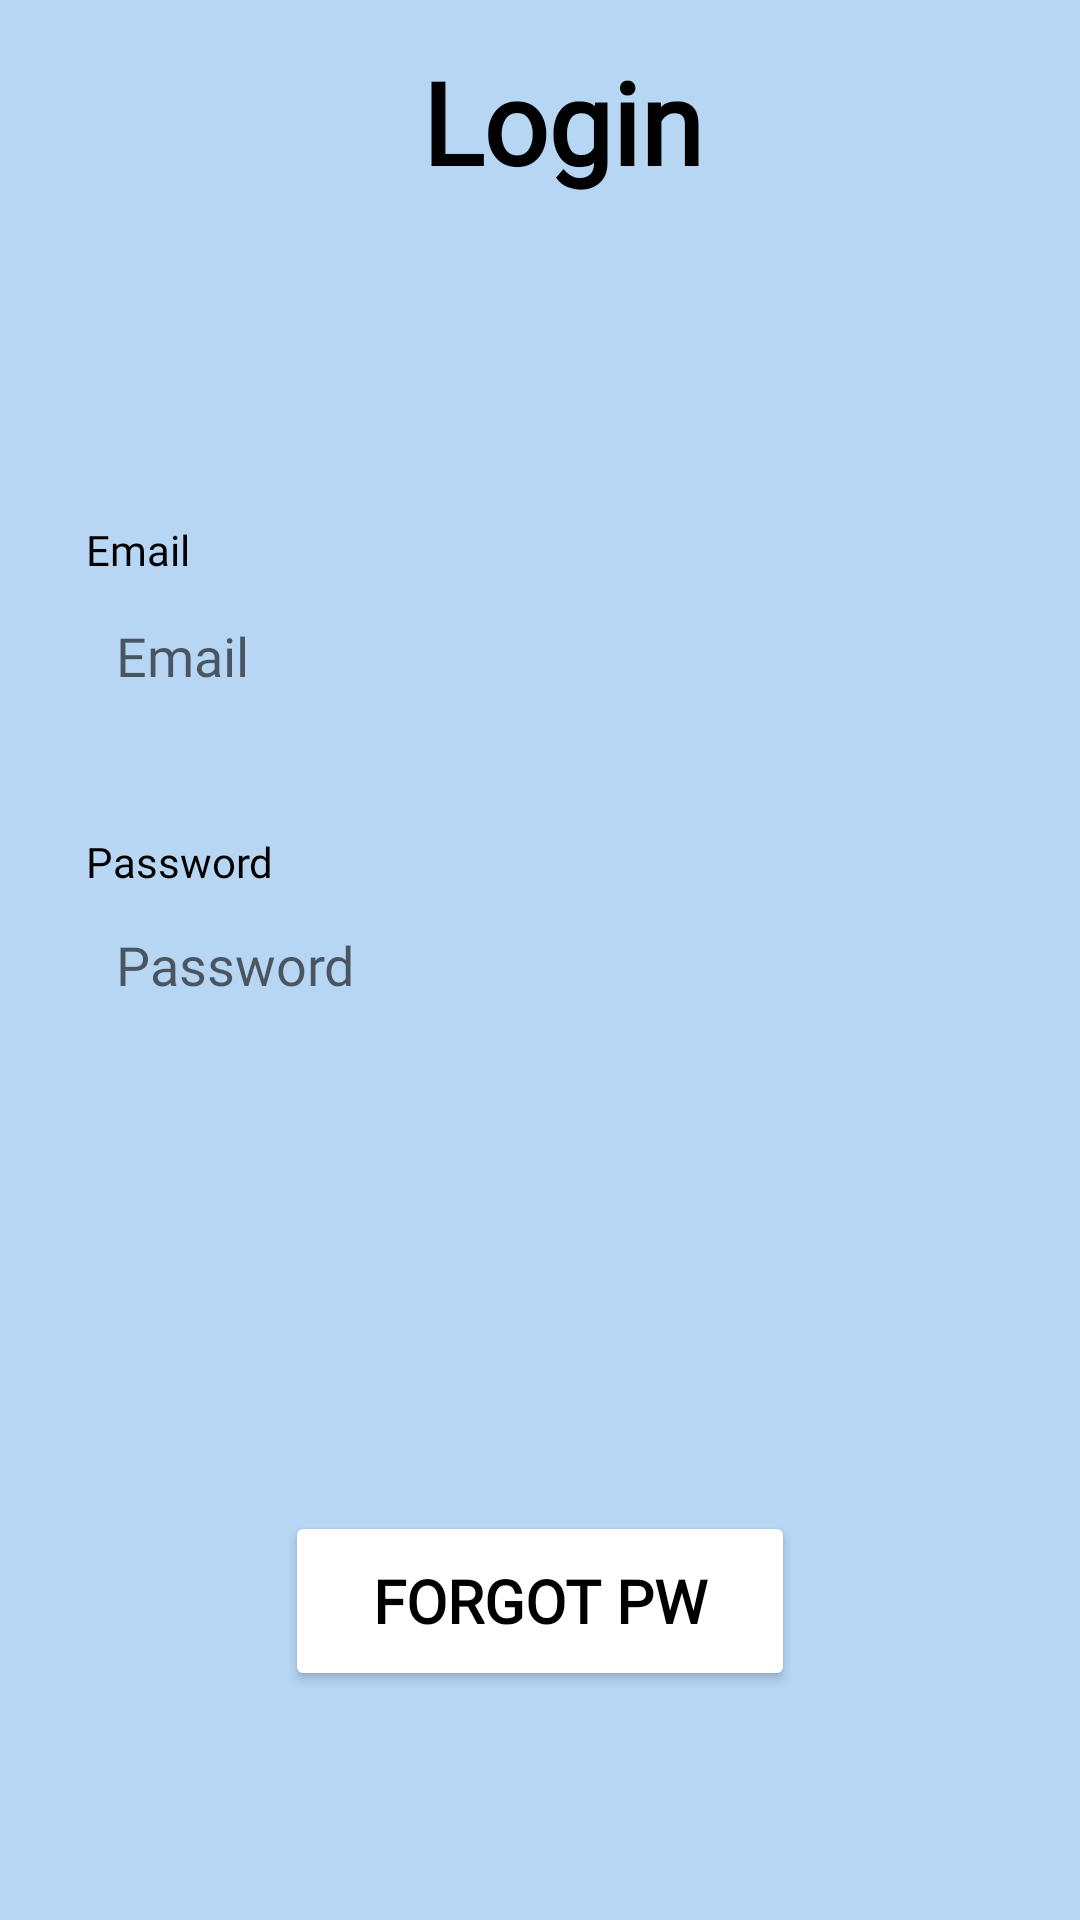

Reconstruct the res/layout file that produces this screen, plus the resources it refers to.
<!-- AndroidManifest.xml: activity theme Theme.Design.NoActionBar -->
<!-- res/layout/activity_login.xml -->
<?xml version="1.0" encoding="utf-8"?>
<androidx.constraintlayout.widget.ConstraintLayout xmlns:android="http://schemas.android.com/apk/res/android"
    xmlns:app="http://schemas.android.com/apk/res-auto"
    xmlns:tools="http://schemas.android.com/tools"
    android:layout_width="match_parent"
    android:layout_height="match_parent"
    android:background="@color/sky_blue"
    tools:context=".ui.user.LoginActivity">

    <TextView
        android:id="@+id/loginTitle"
        android:layout_width="wrap_content"
        android:layout_height="wrap_content"
        android:layout_marginStart="15dp"
        android:layout_marginTop="15dp"
        android:fontFamily="@font/playfair_display"
        android:text="@string/login_title"
        android:textAppearance="@style/TextAppearance.AppCompat.Large"
        android:textSize="38sp"
        android:textStyle="bold"
        android:textColor="@color/black"
        app:layout_constraintTop_toTopOf="parent"
        app:layout_constraintStart_toStartOf="parent"
        app:layout_constraintEnd_toEndOf="parent"
        app:layout_constraintHorizontal_bias="0.5" />

    <ImageButton
        android:id="@+id/BackButton"
        android:layout_width="40dp"
        android:layout_height="40dp"
        android:layout_marginStart="20dp"
        android:layout_marginTop="24dp"
        android:background="@drawable/back_button"
        app:layout_constraintStart_toStartOf="parent"
        app:layout_constraintTop_toTopOf="parent" />

    <TextView
        android:id="@+id/emailLabel"
        android:layout_width="303dp"
        android:layout_height="wrap_content"
        android:layout_marginStart="54dp"
        android:layout_marginTop="201dp"
        android:layout_marginEnd="54dp"
        android:layout_marginBottom="1dp"
        android:fontFamily="@font/playfair_display"
        android:text="@string/email"
        android:textColor="@color/black"
        app:layout_constraintBottom_toTopOf="@+id/editTextEmail"
        app:layout_constraintEnd_toEndOf="parent"
        app:layout_constraintStart_toStartOf="parent"
        app:layout_constraintTop_toTopOf="parent" />

    <EditText
        android:id="@+id/editTextEmail"
        android:layout_width="303dp"
        android:layout_height="50dp"
        android:layout_marginStart="54dp"
        android:layout_marginEnd="54dp"
        android:layout_marginBottom="34dp"
        android:background="@drawable/shape"
        android:backgroundTint="@color/white"
        android:ems="10"
        android:fontFamily="@font/playfair_display"
        android:hint="@string/email"
        android:inputType="textEmailAddress"
        android:padding="10dp"
        app:layout_constraintBottom_toTopOf="@+id/passwordLabel"
        app:layout_constraintEnd_toEndOf="parent"
        app:layout_constraintStart_toStartOf="parent"
        app:layout_constraintTop_toBottomOf="@+id/emailLabel" />

    <TextView
        android:id="@+id/passwordLabel"
        android:layout_width="303dp"
        android:layout_height="wrap_content"
        android:layout_marginStart="54dp"
        android:layout_marginEnd="54dp"
        android:fontFamily="@font/playfair_display"
        android:text="@string/password"
        android:textColor="@color/black"
        app:layout_constraintBottom_toTopOf="@+id/editTextPassword"
        app:layout_constraintEnd_toEndOf="parent"
        app:layout_constraintStart_toStartOf="parent"
        app:layout_constraintTop_toBottomOf="@+id/editTextEmail" />

    <EditText
        android:id="@+id/editTextPassword"
        android:layout_width="303dp"
        android:layout_height="50dp"
        android:layout_marginStart="54dp"
        android:layout_marginEnd="54dp"
        android:layout_marginBottom="80dp"
        android:background="@drawable/shape"
        android:backgroundTint="@color/white"
        android:ems="10"
        android:fontFamily="@font/playfair_display"
        android:hint="@string/password"
        android:inputType="textPassword"
        android:padding="10dp"
        app:layout_constraintBottom_toTopOf="@+id/loginButton"
        app:layout_constraintEnd_toEndOf="parent"
        app:layout_constraintStart_toStartOf="parent"
        app:layout_constraintTop_toBottomOf="@+id/passwordLabel" />

    <Button
        android:id="@+id/loginButton"
        android:layout_width="110dp"
        android:layout_height="60dp"
        android:layout_marginStart="186dp"
        android:layout_marginEnd="183dp"
        android:layout_marginBottom="17dp"
        android:backgroundTint="@color/peri"
        android:fontFamily="@font/playfair_display"
        android:text="@string/login"
        android:textColor="@color/black"
        android:textSize="20sp"
        android:textStyle="bold"
        app:layout_constraintBottom_toTopOf="@+id/forgotpwButton"
        app:layout_constraintEnd_toEndOf="parent"
        app:layout_constraintStart_toStartOf="parent"
        app:layout_constraintTop_toBottomOf="@+id/editTextPassword" />

    <Button
        android:id="@+id/forgotpwButton"
        android:layout_width="170dp"
        android:layout_height="60dp"
        android:layout_marginBottom="104dp"
        android:text="@string/forgot_pw"
        android:fontFamily="@font/playfair_display"
        android:textColor="@color/black"
        android:textSize="20sp"
        android:textStyle="bold"
        android:backgroundTint="@color/white"
        app:layout_constraintBottom_toBottomOf="parent"
        app:layout_constraintEnd_toEndOf="parent"
        app:layout_constraintStart_toStartOf="parent"
        app:layout_constraintTop_toBottomOf="@+id/loginButton" />
</androidx.constraintlayout.widget.ConstraintLayout>
<!-- resources referenced by this layout -->
<resources>
  <color name="black">#FF000000</color>
  <color name="peri">#FBE46B</color>
  <color name="sky_blue">#B6D6F4</color>
  <color name="white">#FFFFFFFF</color>
  <string name="email">Email</string>
  <string name="forgot_pw">FORGOT PW</string>
  <string name="login">LOGIN</string>
  <string name="login_title">Login</string>
  <string name="password">Password</string>
  <style name="Theme.Design.NoActionBar" parent="Theme.AppCompat.Light.NoActionBar">--&gt;
          <item name="windowActionBar">false</item>--&gt;
          <item name="windowNoTitle">true</item>--&gt;</style>--&gt;
</resources>
